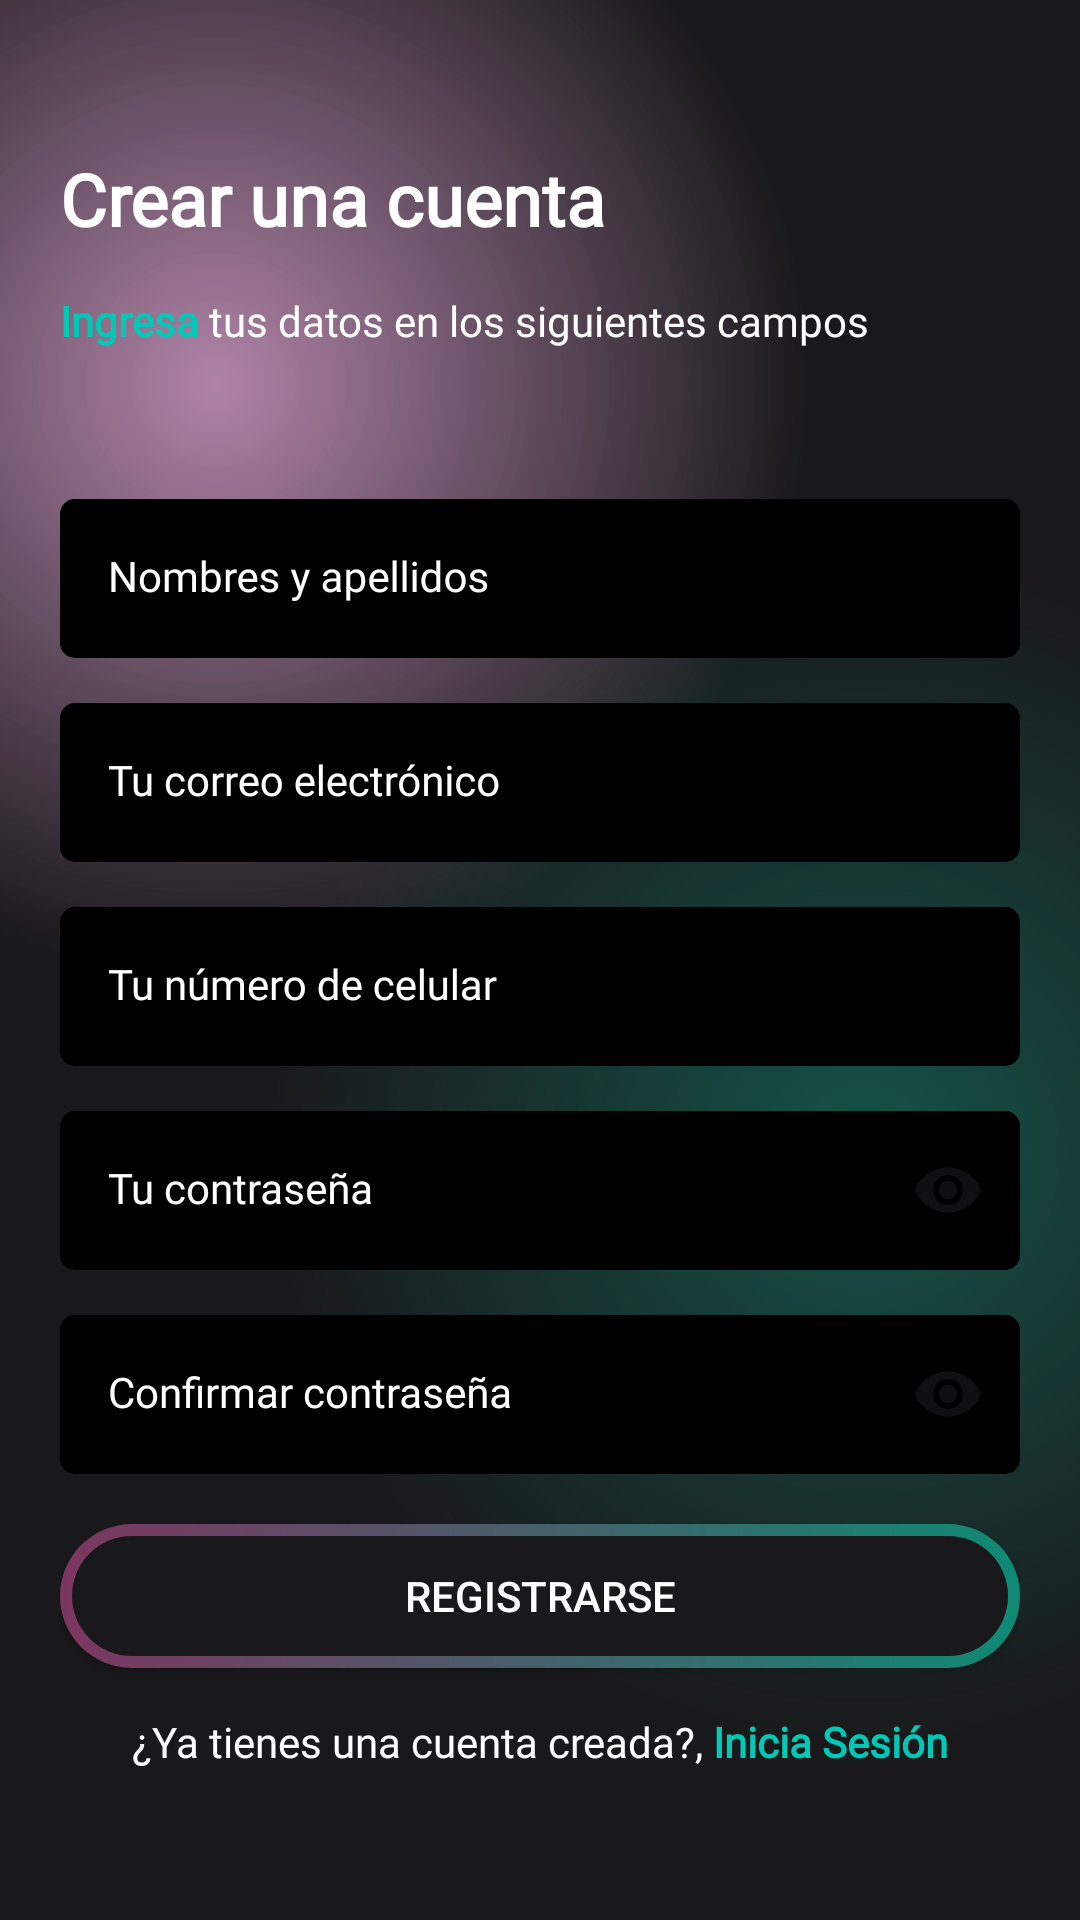

Write the Android layout XML for this screen, with the resource values it uses.
<!-- AndroidManifest.xml: application theme Theme.Tsecurity -->
<!-- res/layout/activity_register.xml -->
<?xml version="1.0" encoding="utf-8"?>
<androidx.constraintlayout.widget.ConstraintLayout xmlns:android="http://schemas.android.com/apk/res/android"
    xmlns:app="http://schemas.android.com/apk/res-auto"
    xmlns:tools="http://schemas.android.com/tools"
    android:layout_width="match_parent"
    android:layout_height="match_parent"
    tools:context=".ui.RegisterActivity"
    android:background="@drawable/gradient_color_background"
    android:padding="20dp">

    <TextView
        android:id="@+id/tv_register_title"
        android:layout_width="match_parent"
        android:layout_height="wrap_content"
        android:layout_marginTop="30dp"
        android:textColor="@color/white"
        android:text="@string/register_title"
        style="@style/Title"
        app:layout_constraintEnd_toEndOf="parent"
        app:layout_constraintStart_toStartOf="parent"
        app:layout_constraintTop_toTopOf="parent" />

    <TextView
        android:id="@+id/tv_register_sub_title"
        android:layout_width="match_parent"
        android:layout_height="wrap_content"
        android:layout_marginTop="15dp"
        android:text="@string/register_sub_title"
        style="@style/SubTitle"
        android:textColor="@color/white"
        app:layout_constraintEnd_toEndOf="parent"
        app:layout_constraintStart_toStartOf="parent"
        app:layout_constraintTop_toBottomOf="@+id/tv_register_title" />

    <com.google.android.material.textfield.TextInputLayout
        android:id="@+id/til_fullname"
        android:layout_width="match_parent"
        android:layout_height="wrap_content"
        android:layout_marginTop="50dp"
        android:hint="@string/register_fullname"
        style="@style/TextInputLayout"
        app:layout_constraintEnd_toEndOf="parent"
        app:layout_constraintStart_toStartOf="parent"
        app:layout_constraintTop_toBottomOf="@+id/tv_register_sub_title"
        app:startIconDrawable="@drawable/ic_account">

        <com.google.android.material.textfield.TextInputEditText
            android:id="@+id/et_fullname"
            android:layout_width="match_parent"
            android:layout_height="wrap_content"
            style="@style/TextInputEditText"/>
    </com.google.android.material.textfield.TextInputLayout>


    <com.google.android.material.textfield.TextInputLayout
        android:id="@+id/til_email"
        android:layout_width="match_parent"
        android:layout_height="wrap_content"
        android:layout_marginTop="15dp"
        android:hint="@string/register_email"
        style="@style/TextInputLayout"
        app:layout_constraintEnd_toEndOf="parent"
        app:layout_constraintStart_toStartOf="parent"
        app:layout_constraintTop_toBottomOf="@+id/til_fullname"
        app:startIconDrawable="@drawable/ic_email">

        <com.google.android.material.textfield.TextInputEditText
            android:id="@+id/et_email"
            android:layout_width="match_parent"
            android:layout_height="wrap_content"
            style="@style/TextInputEditText"/>
    </com.google.android.material.textfield.TextInputLayout>

    <com.google.android.material.textfield.TextInputLayout
        android:id="@+id/til_username"
        android:layout_width="match_parent"
        android:layout_height="wrap_content"
        android:layout_marginTop="15dp"
        android:hint="@string/register_username"
        style="@style/TextInputLayout"
        app:layout_constraintEnd_toEndOf="parent"
        app:layout_constraintStart_toStartOf="parent"
        app:layout_constraintTop_toBottomOf="@+id/til_email"
        app:startIconDrawable="@drawable/ic_circle_account">

        <com.google.android.material.textfield.TextInputEditText
            android:id="@+id/et_username"
            android:inputType="number"
            android:layout_width="match_parent"
            android:layout_height="wrap_content"
            style="@style/TextInputEditText"/>
    </com.google.android.material.textfield.TextInputLayout>

    <com.google.android.material.textfield.TextInputLayout
        android:id="@+id/til_password"
        android:layout_width="match_parent"
        android:layout_height="wrap_content"
        android:layout_marginTop="15dp"
        android:hint="@string/login_password"
        app:endIconMode="password_toggle"
        style="@style/TextInputLayout"
        app:layout_constraintEnd_toEndOf="parent"
        app:layout_constraintStart_toStartOf="parent"
        app:layout_constraintTop_toBottomOf="@+id/til_username"
        app:startIconDrawable="@drawable/ic_lock">

        <com.google.android.material.textfield.TextInputEditText
            android:id="@+id/et_password"
            android:layout_width="match_parent"
            android:layout_height="wrap_content"
            android:inputType="textPassword"
            style="@style/TextInputEditText"/>
    </com.google.android.material.textfield.TextInputLayout>

    <com.google.android.material.textfield.TextInputLayout
        android:id="@+id/til_confirm_password"
        android:layout_width="match_parent"
        android:layout_height="wrap_content"
        android:layout_marginTop="15dp"
        android:hint="@string/register_confirm_password"
        app:endIconMode="password_toggle"
        style="@style/TextInputLayout"
        app:layout_constraintEnd_toEndOf="parent"
        app:layout_constraintStart_toStartOf="parent"
        app:layout_constraintTop_toBottomOf="@+id/til_password"
        app:startIconDrawable="@drawable/ic_lock">

        <com.google.android.material.textfield.TextInputEditText
            android:id="@+id/et_confirm_password"
            android:layout_width="match_parent"
            android:layout_height="wrap_content"
            android:inputType="textPassword"
            style="@style/TextInputEditText"/>
    </com.google.android.material.textfield.TextInputLayout>

    <com.airbnb.lottie.LottieAnimationView
        android:id="@+id/animationView"
        android:layout_width="100dp"
        android:layout_height="100dp"
        android:visibility="invisible"
        app:layout_constraintEnd_toEndOf="parent"
        app:layout_constraintStart_toStartOf="parent"
        app:layout_constraintTop_toBottomOf="@+id/til_confirm_password"
        app:lottie_autoPlay="true"
        app:lottie_rawRes="@raw/animation" />


    <androidx.appcompat.widget.AppCompatButton
        android:id="@+id/btn_register"
        android:layout_width="match_parent"
        android:layout_height="wrap_content"
        android:layout_marginBottom="15dp"
        android:background="@drawable/intro_button_background"
        android:text="@string/btn_register"
        android:textColor="@color/white"
        app:layout_constraintBottom_toTopOf="@+id/tv_have_account"
        app:layout_constraintEnd_toEndOf="parent"
        app:layout_constraintStart_toStartOf="parent" />

    <TextView
        android:id="@+id/tv_have_account"
        style="@style/SubTitle"
        android:layout_width="match_parent"
        android:layout_height="wrap_content"
        android:layout_marginBottom="30dp"
        android:textColor="@color/white"
        android:text="@string/register_have_account"
        android:textAlignment="center"
        app:layout_constraintBottom_toBottomOf="parent"
        app:layout_constraintEnd_toEndOf="parent"
        app:layout_constraintStart_toStartOf="parent" />


</androidx.constraintlayout.widget.ConstraintLayout>
<!-- resources referenced by this layout -->
<resources>
  <color name="white">#FFFFFFFF</color>
  <string name="btn_register">REGISTRARSE</string>
  <string name="login_password">Tu contraseña</string>
  <string name="register_confirm_password">Confirmar contraseña</string>
  <string name="register_email">Tu correo electrónico</string>
  <string name="register_fullname">Nombres y apellidos</string>
  <string name="register_have_account">
          ¿Ya tienes una cuenta creada?,
          <font color="#00C9B8"><b>Inicia Sesión</b></font>
      </string>
  <string name="register_sub_title">
          <font color="#00C9B8"><b>Ingresa</b></font>
          tus datos en los siguientes campos
      </string>
  <string name="register_title">Crear una cuenta</string>
  <string name="register_username">Tu número de celular</string>
  <style name="SubTitle">
          <item name="android:fontFamily">@font/montserrat</item>
          <item name="android:textColor">@color/grey</item>
          <item name="android:textSize">14sp</item>
      </style>
  <style name="TextInputEditText" parent="Widget.MaterialComponents.TextInputLayout.FilledBox">
          <item name="android:background">@drawable/bg_text_field</item>
          <item name="android:fontFamily">@font/montserrat</item>
      </style>
  <style name="TextInputLayout" parent="Widget.MaterialComponents.TextInputLayout.FilledBox">
          <item name="android:textColorHint">@color/white</item>
          <item name="hintTextColor">@color/white</item>
          <item name="startIconTint">@color/primary_color</item>
          <item name="boxStrokeWidth">0dp</item>
          <item name="boxStrokeWidthFocused">0dp</item>
      </style>
  <style name="Title">
          <item name="android:fontFamily">@font/montserrat</item>
          <item name="android:textColor">@color/black</item>
          <item name="android:textSize">24sp</item>
          <item name="android:textStyle">bold</item>
      </style>
  <style name="Theme.Tsecurity" parent="Base.Theme.Tsecurity" />
  <color name="grey">#888888</color>
  <!-- drawable bg_text_field (drawable) -->
  <?xml version="1.0" encoding="utf-8"?>
  <selector xmlns:android="http://schemas.android.com/apk/res/android">
      <item android:state_focused="true">
          <shape android:shape="rectangle">
              <solid android:color="@color/black" />
              <stroke android:width="1dp" android:color="@color/primary_color" />
              <corners android:radius="5dp" />
          </shape>
      </item>
      <item android:state_focused="false">
          <shape android:shape="rectangle">
              <solid android:color="@color/black" />
              <corners android:radius="5dp" />
          </shape>
      </item>
  </selector>
  <color name="primary_color">#00C9B8</color>
  <color name="black">#FF000000</color>
  <style name="Base.Theme.Tsecurity" parent="Theme.Material3.DayNight.NoActionBar">
          
          <item name="colorPrimary">@color/primary_color</item>
          <item name="colorPrimaryVariant">@color/primary_color</item>
          <item name="colorOnPrimary">@color/white</item>
          
          <item name="colorSecondary">@color/teal_200</item>
          <item name="colorSecondaryVariant">@color/teal_700</item>
          <item name="colorOnSecondary">@color/black</item>
          
          <item name="android:statusBarColor" tools:targetApi="l">?attr/colorPrimaryVariant</item>
          
      </style>
  <color name="teal_200">#FF03DAC5</color>
  <color name="teal_700">#FF018786</color>
</resources>
